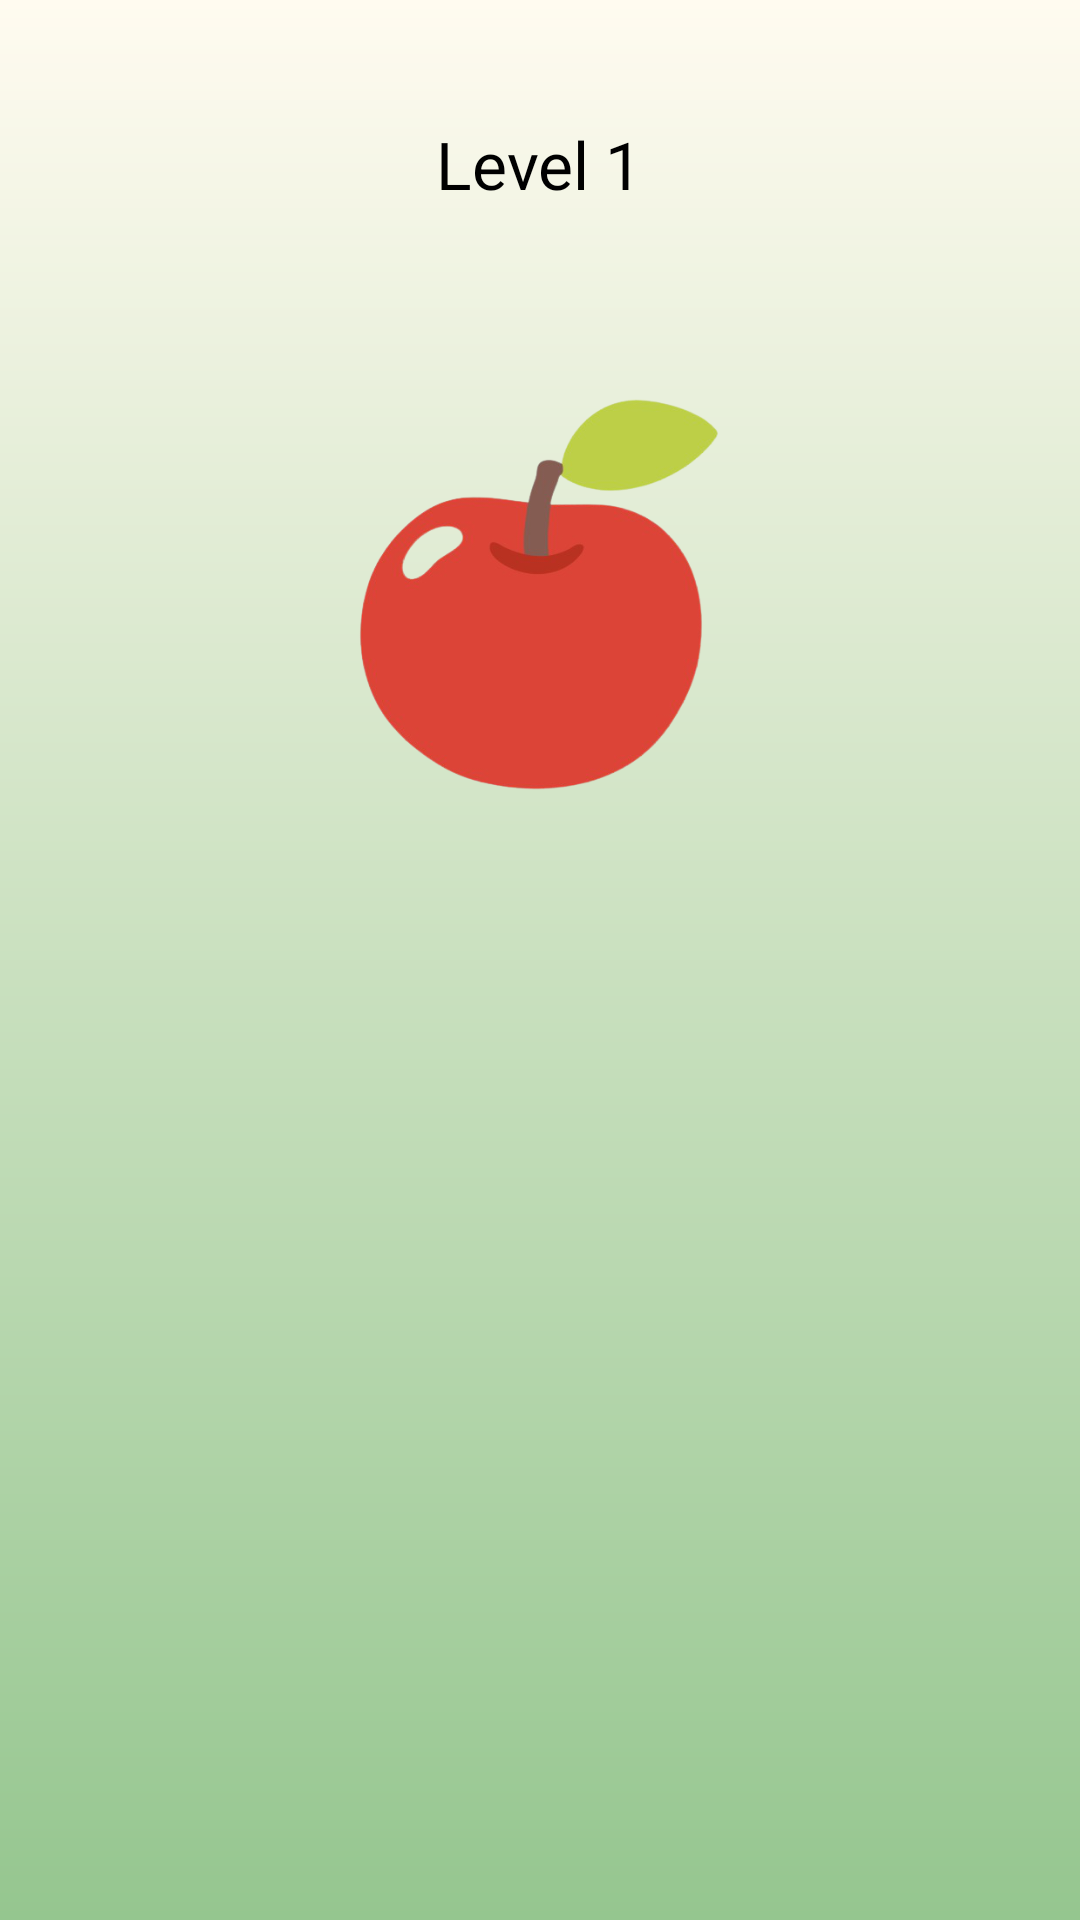

Write the Android layout XML for this screen, with the resource values it uses.
<!-- AndroidManifest.xml: application theme Theme.CseatGame -->
<!-- res/layout/activity_spelling_lvl1.xml -->
<?xml version="1.0" encoding="utf-8"?>
<LinearLayout
    xmlns:android="http://schemas.android.com/apk/res/android"
    xmlns:app="http://schemas.android.com/apk/res-auto"
    xmlns:tools="http://schemas.android.com/tools"
    android:layout_width="match_parent"
    android:layout_height="match_parent"
    android:orientation="vertical"
    android:background="@drawable/bgapp"
    tools:context=".MainActivity">

    <TextView
        android:id="@+id/textScreen"
        android:layout_marginTop="40dp"
        android:layout_gravity="center"
        android:textSize="22sp"
        android:layout_width="wrap_content"
        android:layout_height="wrap_content"
        android:text="@string/level_1"
        android:textColor="@color/black"
        android:textAlignment="center"/>


    <LinearLayout
        android:layout_width="143dp"
        android:layout_height="158dp"
        android:layout_gravity="center"
        android:layout_marginTop="50dp"
        android:background="@drawable/bgquestion"
        android:gravity="center"
        android:orientation="vertical">

        <TextView
            android:id="@+id/textQuestion"
            android:layout_width="136dp"
            android:layout_height="131dp"
            android:background="@drawable/apple_removebg_preview"
            android:lineSpacingExtra="6dp"
            android:textAlignment="center"
            android:textColor="#332FA2"
            android:textSize="26sp" />

    </LinearLayout>

    <EditText
        android:id="@+id/editText"
        android:layout_width="208dp"
        android:layout_height="88dp"
        android:layout_gravity="center"
        android:layout_marginTop="70dp"
        android:layout_marginBottom="70dp"
        android:background="@drawable/bgpurple"
        android:clickable="false"
        android:focusable="false"
        android:gravity="center"
        android:padding="10dp"
        android:textColor="#332FA2"
        android:textSize="32sp"
        android:autofillHints=""
         />

    <TextView
        android:id="@+id/textTitle"
        android:layout_width="357dp"
        android:layout_height="75dp"
        android:layout_marginLeft="28dp"
        android:layout_marginRight="28dp"
        android:layout_marginBottom="16dp"
        android:text=""
        android:textColor="#FFF"
        android:textSize="24sp" />

    <ScrollView
        android:layout_width="match_parent"
        android:layout_height="121dp">

        <LinearLayout
            android:layout_width="match_parent"
            android:layout_height="wrap_content"
            android:orientation="vertical">

            <LinearLayout
                android:id="@+id/layoutParent"
                android:layout_width="387dp"
                android:layout_height="match_parent"
                android:layout_marginLeft="24dp"
                android:layout_marginRight="24dp"
                android:orientation="horizontal">

            </LinearLayout>
        </LinearLayout>
    </ScrollView>

</LinearLayout>
<!-- resources referenced by this layout -->
<resources>
  <color name="black">#FF000000</color>
  <!-- drawable apple_removebg_preview: png bitmap (drawable-v24, 65985 bytes) -->
  <!-- drawable bgapp (drawable) -->
  <?xml version="1.0" encoding="utf-8"?>
  <shape xmlns:android="http://schemas.android.com/apk/res/android">
  
      <gradient
          android:startColor="#FFFBF0"
          android:endColor="#95C68F"
          android:angle="270"
          />
  
  </shape>
  <string name="level_1">Level 1</string>
  <style name="Theme.CseatGame" parent="Theme.MaterialComponents.DayNight.DarkActionBar">
          
          <item name="colorPrimary">@color/purple_500</item>
          <item name="colorPrimaryVariant">@color/purple_700</item>
          <item name="colorOnPrimary">@color/white</item>
          
          <item name="colorSecondary">@color/teal_200</item>
          <item name="colorSecondaryVariant">@color/teal_700</item>
          <item name="colorOnSecondary">@color/black</item>
          
          <item name="android:statusBarColor" tools:targetApi="l">?attr/colorPrimaryVariant</item>
          
      </style>
  <color name="purple_500">#FF6200EE</color>
  <color name="purple_700">#FF3700B3</color>
  <color name="white">#FFFFFFFF</color>
  <color name="teal_200">#FF03DAC5</color>
  <color name="teal_700">#FF018786</color>
</resources>
